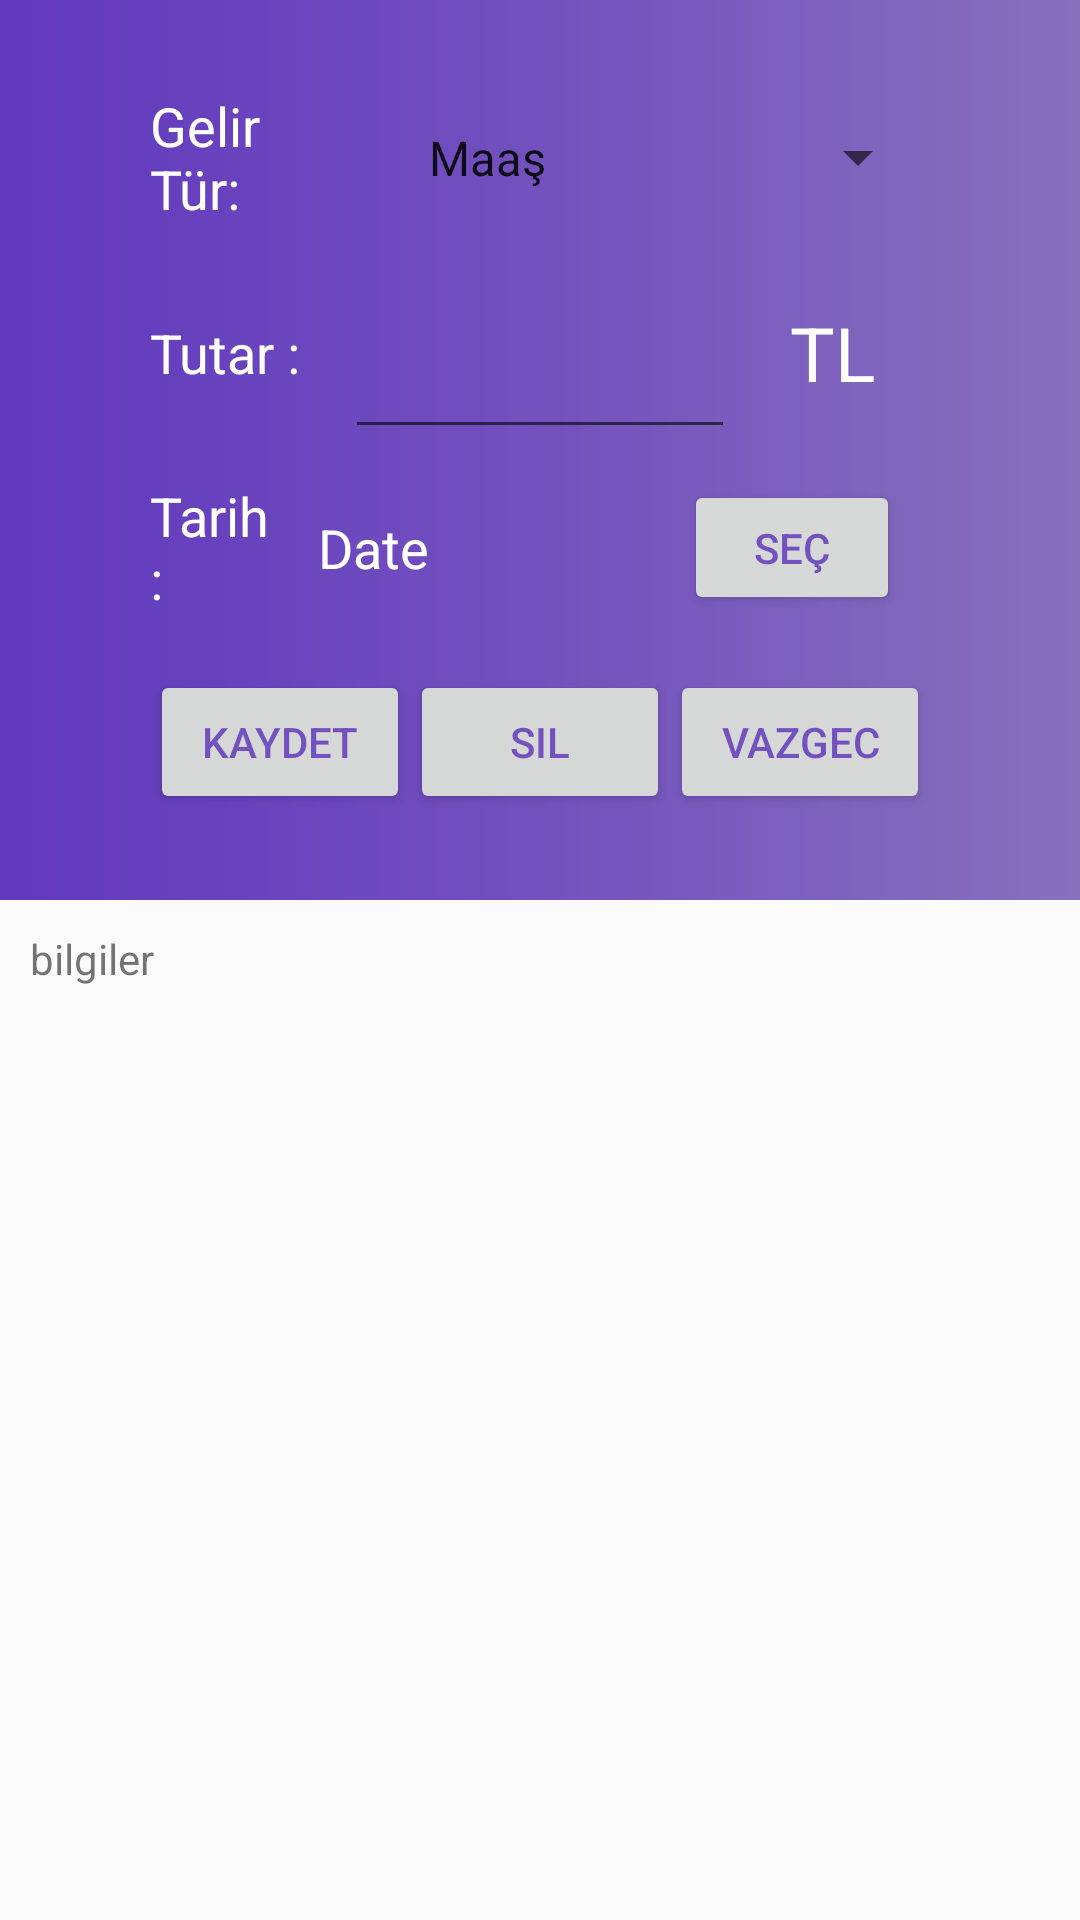

Here is an Android app screen rendered from its layout file. Give the layout XML and the strings, colors and styles it references.
<!-- AndroidManifest.xml: application theme AppTheme -->
<!-- res/layout/gelir.xml -->
<?xml version="1.0" encoding="utf-8"?>
<LinearLayout xmlns:android="http://schemas.android.com/apk/res/android"
    android:orientation="vertical"
    android:layout_width="match_parent"
    android:layout_height="match_parent">

    <LinearLayout
        android:layout_width="match_parent"
        android:layout_height="300dp"
        android:orientation="vertical"
        android:background="@drawable/gradient">
        <LinearLayout
            android:layout_width="match_parent"
            android:layout_height="match_parent"
            android:layout_marginVertical="20dp"
            android:orientation="vertical">
            <LinearLayout
                android:layout_width="match_parent"
                android:layout_weight="1"
                android:layout_height="0dp"
                android:layout_marginHorizontal="50dp"
                android:gravity="center_vertical">
                <TextView
                    android:layout_width="0dp"
                    android:layout_weight="2"
                    android:layout_height="wrap_content"
                    android:textSize="18dp"
                    android:text="Gelir Tür:"
                    android:textColor="@color/colorWhite"/>

                <Spinner
                    android:id="@+id/spinnerTur"
                    android:layout_width="0dp"
                    android:layout_height="wrap_content"
                    android:layout_weight="6"
                    android:entries="@array/gelirKatagoriler"
                    android:padding="20dp"

                    />

            </LinearLayout>
            <LinearLayout
                android:layout_width="match_parent"
                android:layout_height="0dp"
                android:layout_weight="1"
                android:layout_marginHorizontal="50dp"
                android:gravity="center_vertical">
                <TextView
                    android:layout_width="0dp"
                    android:layout_weight="3"
                    android:layout_height="wrap_content"
                    android:textSize="18dp"
                    android:text="Tutar :"
                    android:textColor="@color/colorWhite"/>

                <EditText
                    android:id="@+id/edtTutar"
                    android:layout_width="0dp"
                    android:layout_height="wrap_content"
                    android:layout_weight="6"
                    android:padding="20dp"
                    android:textColor="@color/colorWhite"
                    android:inputType="number"
                    />
                <TextView
                    android:layout_width="0dp"
                    android:layout_height="match_parent"
                    android:layout_weight="3"
                    android:text=" TL "
                    android:textSize="25dp"
                    android:gravity="center"

                    android:textColor="@color/colorWhite"/>

            </LinearLayout>
            <LinearLayout
                android:layout_width="match_parent"
                android:layout_height="0dp"
                android:layout_weight="1"

                android:layout_marginHorizontal="50dp"
                android:gravity="center_vertical">
                <TextView
                    android:layout_width="0dp"
                    android:layout_weight="2"
                    android:layout_height="wrap_content"
                    android:textSize="18dp"
                    android:text="Tarih :"
                    android:textColor="@color/colorWhite"/>

                <TextView
                    android:id="@+id/edtTarih"
                    android:layout_width="0dp"
                    android:layout_weight="5"
                    android:layout_height="wrap_content"
                    android:text="Date"
                    android:textSize="18dp"
                    android:textColor="@color/colorWhite"
                    android:paddingLeft="8dp"/>
                <Button
                    android:id="@+id/feriha"
                    android:layout_width="0dp"
                    android:layout_height="match_parent"
                    android:layout_weight="3"
                    android:layout_margin="10dp"
                    android:text="Seç"
                    android:textColor="@color/colorPurple"/>

            </LinearLayout>
            <LinearLayout
                android:layout_width="match_parent"
                android:layout_height="0dp"
                android:layout_weight="1"
                android:layout_marginHorizontal="50dp"
                android:gravity="center_vertical">
                <Button
                    android:id="@+id/btnGelirKaydet"
                    android:layout_width="0dp"
                    android:layout_weight="1"
                    android:layout_height="wrap_content"
                    android:text="Kaydet"
                    android:textColor="@color/colorPurple" />
                <Button
                    android:id="@+id/btnSil"
                    android:layout_width="0dp"
                    android:layout_weight="1"
                    android:layout_height="wrap_content"
                    android:text="Sil"
                    android:textColor="@color/colorPurple" />

                <Button
                    android:id="@+id/btnVazgec"
                    android:layout_width="0dp"
                    android:layout_weight="1"
                    android:layout_height="wrap_content"
                    android:text="Vazgec"
                    android:textColor="@color/colorPurple"/>

            </LinearLayout>
        </LinearLayout>
    </LinearLayout>
    <ScrollView
        android:layout_width="match_parent"
        android:layout_height="match_parent">
        <LinearLayout
            android:layout_width="match_parent"
            android:layout_height="match_parent"
            android:orientation="vertical">
            <TextView
                android:layout_width="match_parent"
                android:layout_height="wrap_content"
                android:layout_margin="10dp"
                android:text="bilgiler"
                android:id="@+id/txtViewBilgiler"/>
        </LinearLayout>
    </ScrollView>

    
    
    
    
    
    
    
    

</LinearLayout>
<!-- resources referenced by this layout -->
<resources>
  <array name="gelirKatagoriler">
          <item>Maaş</item>
          <item>Diğer</item>
      </array>
  <color name="colorBlue">#C27351BE</color>
  <color name="colorPurple">#7351BE</color>
  <color name="colorWhite">#fff</color>
  <!-- drawable gradient (drawable) -->
  <?xml version="1.0" encoding="utf-8"?>
  <shape xmlns:android="http://schemas.android.com/apk/res/android">
      android:shape="rectangle"
      <gradient
          android:startColor="#6138BE"
          android:centerColor="#7351BE"
          android:endColor="#8771BD"
          android:angle="0"
          android:type="linear"/>
      <corners
          android:radius="0dp"/>
  </shape>
  <style name="AppTheme" parent="Theme.AppCompat.Light.DarkActionBar">
          
          <item name="colorPrimary">@color/colorPrimary</item>
          <item name="colorPrimaryDark">@color/colorPrimaryDark</item>
          <item name="colorAccent">@color/colorAccent</item>
  
      </style>
  <color name="colorPrimary">#7B61B9</color>
  <color name="colorPrimaryDark">#7B61B9</color>
  <color name="colorAccent">#D81B60</color>
</resources>
